The GitHub repository andyyyyaa/jetson-inference contains a labelled image folder "cat_dog" with 2 categories: cat, dog. Examples follow, each with its label.

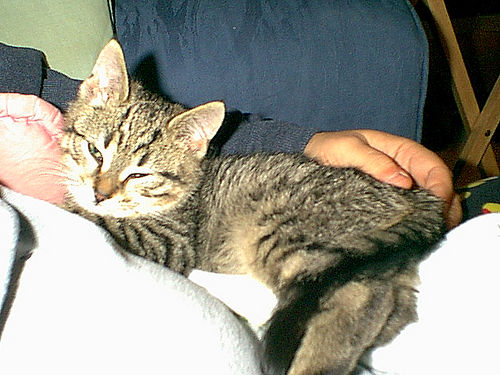
Label: cat

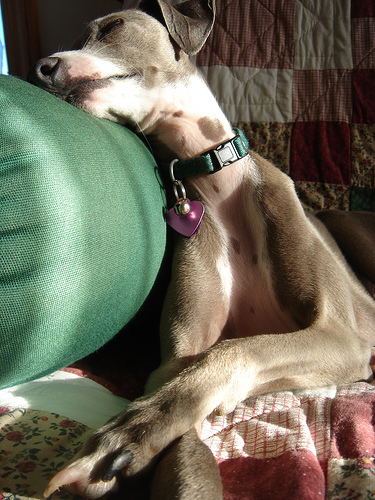
Label: dog

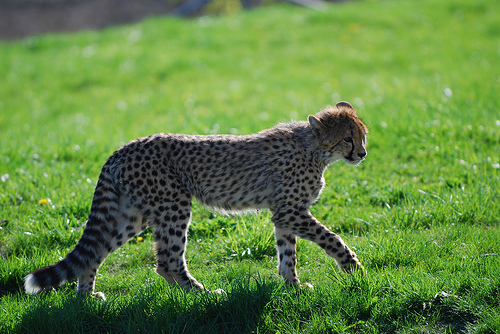
Label: cat

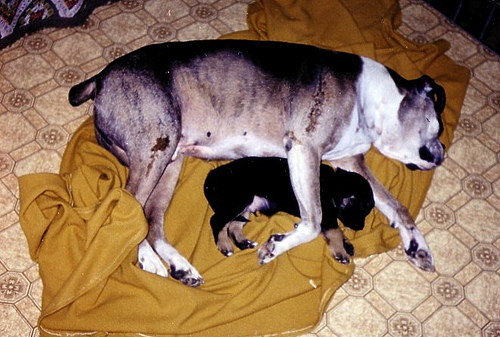
Label: dog

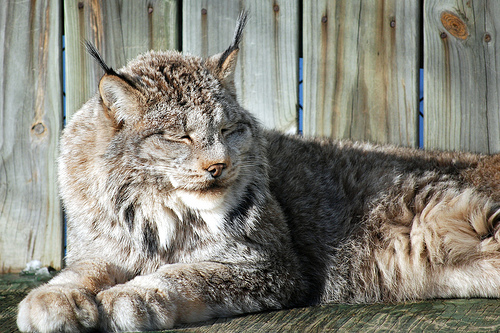
Label: cat

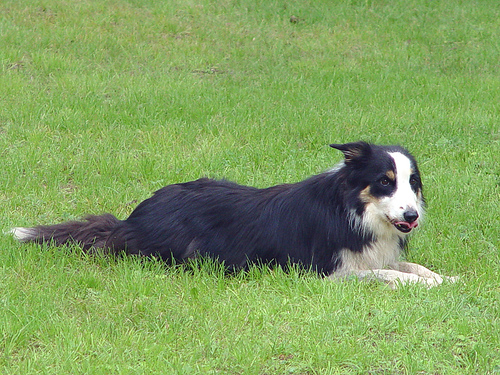
Label: dog
